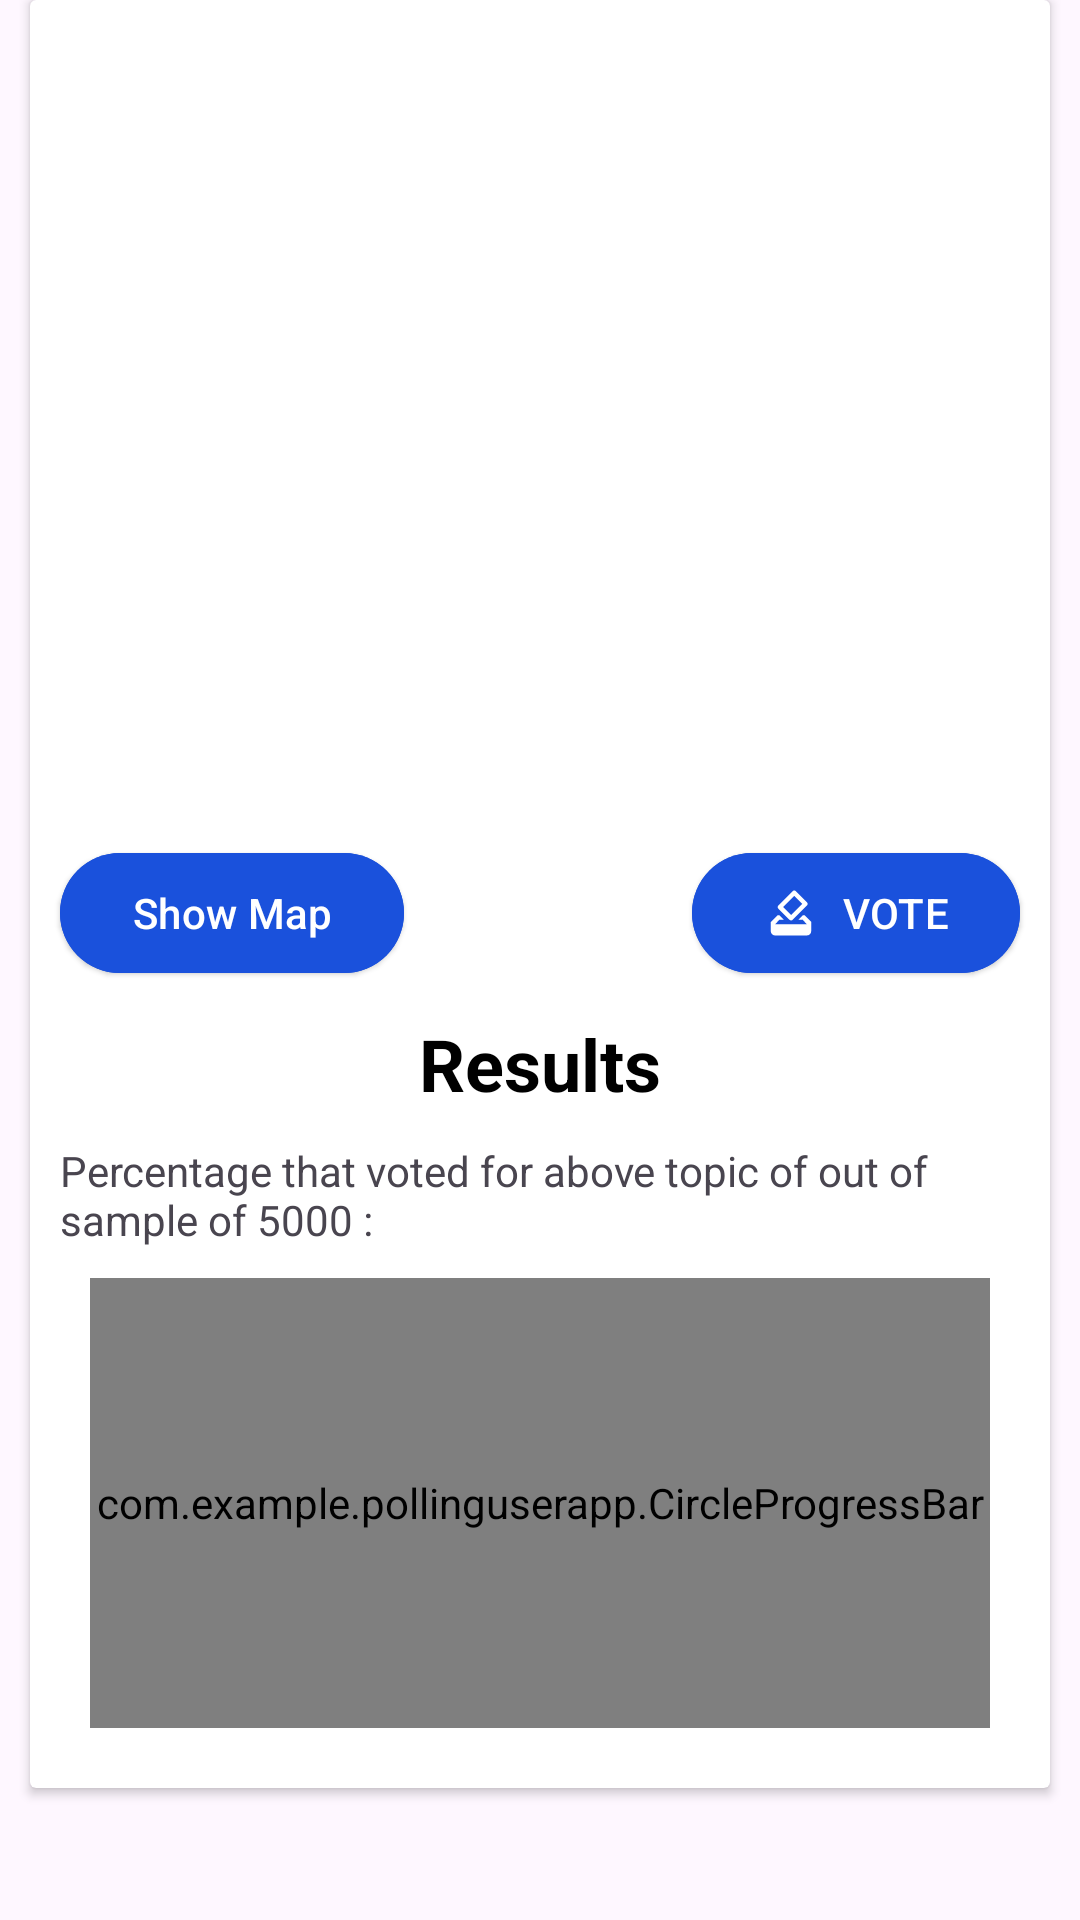

Reconstruct the res/layout file that produces this screen, plus the resources it refers to.
<!-- AndroidManifest.xml: application theme Theme.MyApplication -->
<!-- res/layout/activity_old_topic.xml -->
<?xml version="1.0" encoding="utf-8"?>
<androidx.constraintlayout.widget.ConstraintLayout xmlns:android="http://schemas.android.com/apk/res/android"
    xmlns:app="http://schemas.android.com/apk/res-auto"
    xmlns:tools="http://schemas.android.com/tools"
    android:layout_width="match_parent"
    android:layout_height="match_parent"
    tools:context=".OldTopicActivity">
    <ScrollView
        android:id="@+id/scroll_view"
        android:layout_width="match_parent"
        android:layout_height="0dp"
        app:layout_constraintBottom_toBottomOf="parent"
        app:layout_constraintTop_toTopOf="parent">

        <androidx.cardview.widget.CardView
            android:id="@+id/cardView"
            android:layout_width="match_parent"
            android:layout_height="wrap_content"
            android:layout_marginLeft="10dp"
            android:layout_marginRight="10dp"
            android:padding="2dp"
            tools:layout_editor_absoluteX="5dp">

            <LinearLayout
                android:layout_width="match_parent"
                android:layout_height="wrap_content"
                android:orientation="vertical">

                <ImageView
                    android:id="@+id/active_topic_image"
                    android:layout_width="match_parent"
                    android:layout_height="200dp"
                    android:adjustViewBounds="true"
                    android:scaleType="centerCrop"
                    android:layout_margin="5dp"
                    app:layout_constraintDimensionRatio="3:1" />

                <TextView
                    android:id="@+id/active_topic_title"
                    android:layout_width="match_parent"
                    android:layout_height="wrap_content"
                    android:layout_marginBottom="4dp"
                    android:layout_marginStart="10dp"
                    android:textColor="@color/black"
                    android:textSize="24sp"
                    android:textStyle="bold" />

                <TextView
                    android:id="@+id/active_topic_desc"
                    android:layout_width="match_parent"
                    android:layout_height="wrap_content"
                    android:layout_marginStart="10dp"
                    android:layout_marginEnd="2dp"
                    android:layout_marginBottom="5dp" />


                <RelativeLayout
                    android:layout_width="match_parent"
                    android:layout_height="wrap_content"
                    android:orientation="horizontal">
                    <com.google.android.material.button.MaterialButton
                        android:id="@+id/Map_btn"
                        style="@style/Widget.Material3.Button.ElevatedButton"
                        android:layout_width="wrap_content"
                        android:layout_height="wrap_content"
                        android:layout_gravity="center"
                        android:layout_margin="10dp"
                        android:backgroundTint="@color/colorPrimary"
                        android:elevation="1dp"
                        android:text="Show Map"
                        android:layout_alignParentStart="true"
                        android:textColor="@color/white"
                        app:rippleColor="?attr/colorOnSurface" />
                    <com.google.android.material.button.MaterialButton
                        android:id="@+id/vote_btn"
                        style="@style/Widget.Material3.Button.ElevatedButton"
                        android:layout_width="wrap_content"
                        android:layout_height="wrap_content"
                        android:layout_gravity="center"
                        android:layout_margin="10dp"
                        android:backgroundTint="@color/colorPrimary"
                        android:elevation="1dp"
                        android:text="@string/vote"
                        android:textColor="@color/white"
                        app:icon="@drawable/baseline_how_to_vote_24"
                        app:iconTint="@color/white"
                        app:rippleColor="?attr/colorOnSurface"
                        android:layout_alignParentEnd="true"/>
                </RelativeLayout>
                <LinearLayout
                    android:layout_width="match_parent"
                    android:layout_height="wrap_content"
                    android:orientation="vertical">
                    <TextView
                        android:layout_width="match_parent"
                        android:layout_height="wrap_content"
                        android:textAlignment="center"
                        android:textSize="24sp"
                        android:textColor="@color/black"
                        android:textStyle="bold"
                        android:text="Results"/>
                    <LinearLayout
                        android:layout_width="match_parent"
                        android:layout_height="wrap_content"
                        android:layout_margin="10dp"
                        android:orientation="vertical">
                        <TextView
                            android:id="@+id/percentageText"
                            android:layout_width="match_parent"
                            android:layout_height="wrap_content"
                            android:text="Percentage that voted for above topic of out of sample of 5000 : "
                            />

                        <com.example.pollinguserapp.CircleProgressBar
                            android:id="@+id/circleProgressBar"
                            android:layout_width="match_parent"
                            android:layout_margin="10dp"
                            android:layout_height="150dp"/>
                    </LinearLayout>
                </LinearLayout>

            </LinearLayout>
        </androidx.cardview.widget.CardView>
    </ScrollView>

    <com.airbnb.lottie.LottieAnimationView
        android:id="@+id/animation_view"
        android:layout_width="wrap_content"
        android:layout_height="wrap_content"
        app:layout_constraintBottom_toBottomOf="parent"
        app:layout_constraintStart_toStartOf="parent"
        app:layout_constraintEnd_toEndOf="parent"
        app:layout_constraintTop_toTopOf="parent"
        app:lottie_rawRes="@raw/progress"
        app:lottie_loop="true"
        android:layout_centerInParent="true"
        android:elevation="10dp"
        android:visibility="gone"
        app:lottie_autoPlay="true"
        />
</androidx.constraintlayout.widget.ConstraintLayout>
<!-- resources referenced by this layout -->
<resources>
  <color name="black">#FF000000</color>
  <color name="colorPrimary">#1A51DC</color>
  <color name="white">#FFFFFFFF</color>
  <!-- drawable baseline_how_to_vote_24 (drawable) -->
  <vector android:height="24dp" android:tint="@android:color/white"
      android:viewportHeight="24" android:viewportWidth="24"
      android:width="24dp" xmlns:android="http://schemas.android.com/apk/res/android">
      <path android:fillColor="@android:color/white" android:pathData="M18,13h-0.68l-2,2h1.91L19,17L5,17l1.78,-2h2.05l-2,-2L6,13l-3,3v4c0,1.1 0.89,2 1.99,2L19,22c1.1,0 2,-0.89 2,-2v-4l-3,-3zM17,7.95l-4.95,4.95 -3.54,-3.54 4.95,-4.95L17,7.95zM12.76,2.29L6.39,8.66c-0.39,0.39 -0.39,1.02 0,1.41l4.95,4.95c0.39,0.39 1.02,0.39 1.41,0l6.36,-6.36c0.39,-0.39 0.39,-1.02 0,-1.41L14.16,2.3c-0.38,-0.4 -1.01,-0.4 -1.4,-0.01z"/>
  </vector>
  <string name="vote">VOTE</string>
  <style name="Theme.MyApplication" parent="Base.Theme.MyApplication" />
  <style name="Base.Theme.MyApplication" parent="Theme.Material3.DayNight.NoActionBar">
          <item name="android:navigationBarColor">@color/cardview_light_background</item>
          <item name="android:statusBarColor">@color/colorPrimary</item>
      </style>
</resources>
